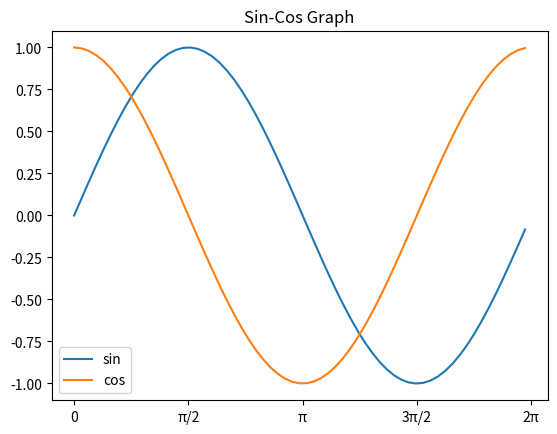

Python code for this plot:
#!/usr/bin/env python3
# -*- coding: utf-8 -*-
"""
Created on Sun Sep 12 20:25:11 2021

[redacted]
"""
import numpy as np
import matplotlib.pyplot as m

#created array from 0 to 2*pi by incremements of 0.1
x = np.arange(0,2*np.pi,0.1)

#plot
m.plot(x, np.sin(x), label="sin")  #Sin graph
m.plot(x,np.cos(x),label="cos")    #Cos graph
m.title('Sin-Cos Graph')           #Added title
m.xticks([0,np.pi/2,np.pi,3*np.pi/2,2*np.pi],['0', '\u03C0/2', '\u03C0','3\u03C0/2','2\u03C0'])     #labeled x values
m.legend()   #created legend
m.show()
